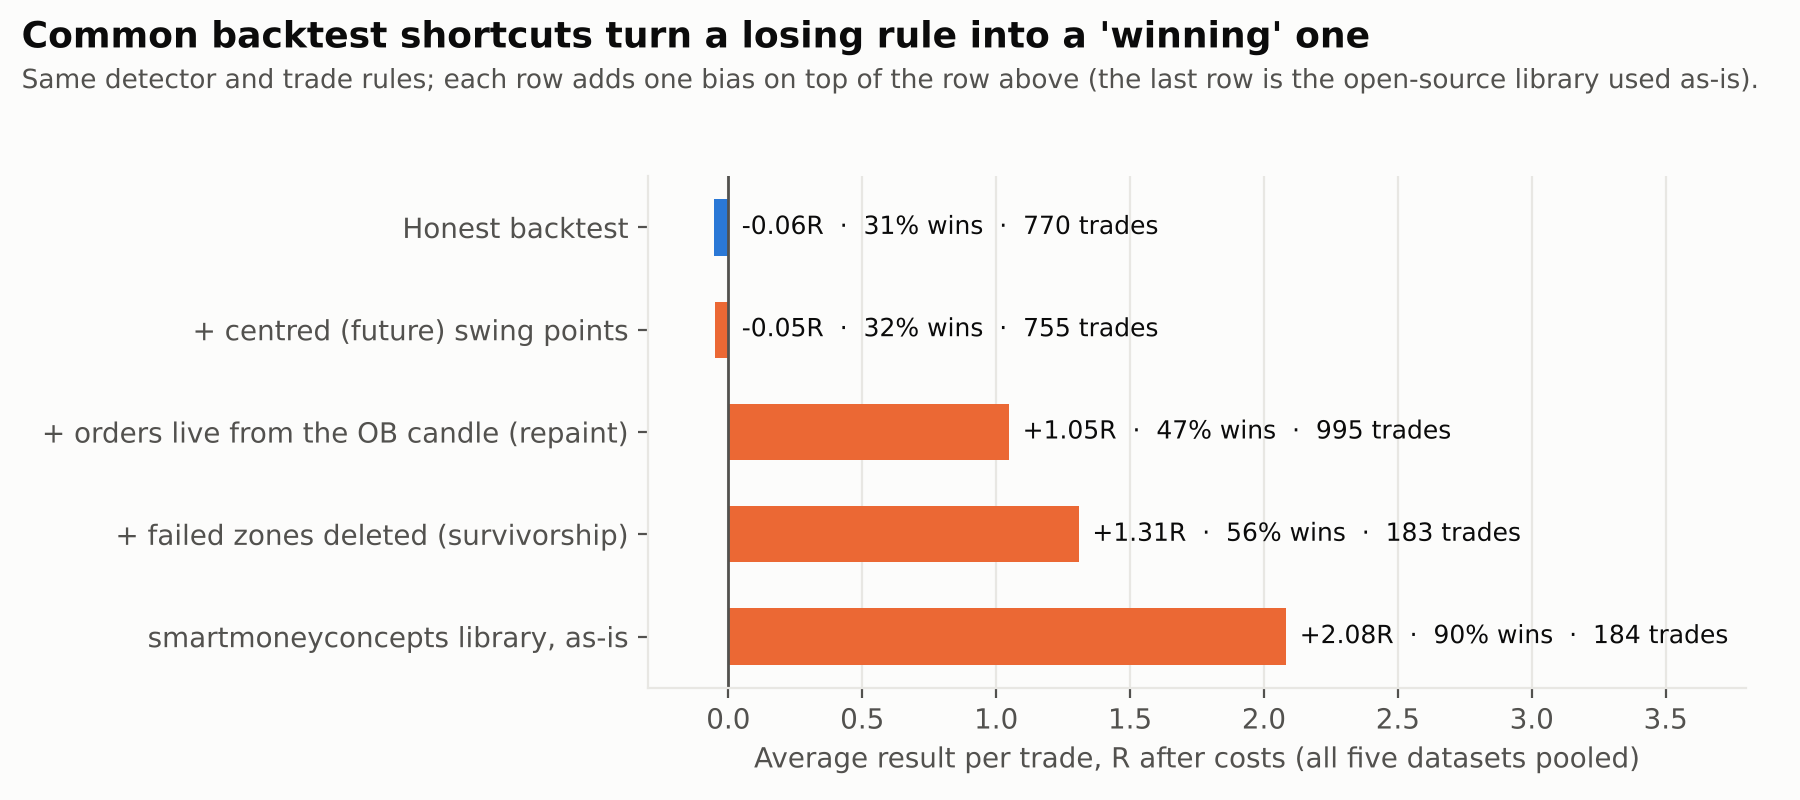

The file beside this chart, header and first rows:
dataset, step, n_events, n, win_rate, avg_r, ci_lo, ci_hi, pf, total_r, max_dd_r, t
spx_d, 0 honest, 250, 194, 0.3196, -0.06525, -0.2504, 0.1305, 0.9067, -12.66, 23.33, -0.6445
spx_d, 1 + centred swings, 249, 193, 0.3212, -0.0602, -0.2587, 0.1373, 0.9137, -11.62, 22.28, -0.5923
spx_d, 2 + orders from OB candle, 249, 249, 0.4739, 1.115, 0.9462, 1.294, 13.14, 277.6, 1.67, 12.72
spx_d, 3 + failed zones deleted, 35, 35, 0.6286, 1.515, 1.083, 1.948, 28.19, 53.02, 1.086, 6.744
spx_d, solo: centred swings only, 249, 193, 0.3212, -0.0602, -0.2587, 0.1373, 0.9137, -11.62, 22.28, -0.5923
spx_d, solo: orders from OB candle only, 250, 250, 0.476, 1.121, 0.9451, 1.291, 13.26, 280.3, 1.323, 12.81
spx_d, solo: failed zones deleted only, 35, 13, 0.6923, 1.076, 0.3584, 1.788, 4.394, 13.99, 1.054, 2.651
spx_d, smartmoneyconcepts lib, naive, 36, 34, 0.9706, 2.364, 2.104, 2.584, 79.64, 80.39, 1.022, 18.38
ndx_d, 0 honest, 262, 188, 0.2819, -0.1219, -0.3321, 0.09512, 0.8308, -22.92, 42.68, -1.153
ndx_d, 1 + centred swings, 259, 186, 0.2796, -0.1239, -0.3201, 0.08212, 0.8276, -23.04, 42.8, -1.171
ndx_d, 2 + orders from OB candle, 259, 256, 0.4531, 0.9851, 0.8204, 1.152, 9.714, 252.2, 2.01, 11.64
ndx_d, 3 + failed zones deleted, 47, 45, 0.6222, 1.485, 1.088, 1.876, 24.36, 66.83, 1.036, 7.448
ndx_d, solo: centred swings only, 259, 186, 0.2796, -0.1239, -0.3201, 0.08212, 0.8276, -23.04, 42.8, -1.171
ndx_d, solo: orders from OB candle only, 262, 259, 0.4479, 0.9736, 0.8106, 1.145, 9.704, 252.2, 2.01, 11.6
ndx_d, solo: failed zones deleted only, 49, 19, 0.4211, 0.2242, -0.4496, 0.9329, 1.346, 4.26, 6.519, 0.597
ndx_d, smartmoneyconcepts lib, naive, 51, 45, 0.9333, 2.264, 1.976, 2.508, 46.79, 101.9, 1.021, 16.59
goog_d, 0 honest, 112, 80, 0.3, 0.03505, -0.2958, 0.3969, 1.055, 2.804, 10.16, 0.2033
goog_d, 1 + centred swings, 109, 77, 0.2987, 0.02935, -0.3079, 0.3837, 1.046, 2.26, 11.01, 0.1661
goog_d, 2 + orders from OB candle, 109, 107, 0.4299, 1.051, 0.7677, 1.35, 12.1, 112.4, 1.077, 7.068
goog_d, 3 + failed zones deleted, 24, 23, 0.4348, 1.026, 0.514, 1.566, 15.59, 23.6, 0.3444, 3.626
goog_d, solo: centred swings only, 109, 77, 0.2987, 0.02935, -0.3079, 0.3837, 1.046, 2.26, 11.01, 0.1661
goog_d, solo: orders from OB candle only, 112, 110, 0.4182, 1.017, 0.7343, 1.311, 11.48, 111.9, 1.267, 6.972
goog_d, solo: failed zones deleted only, 24, 11, 0.5455, 0.6327, -0.2135, 1.479, 2.35, 6.96, 2.05, 1.316
goog_d, smartmoneyconcepts lib, naive, 22, 19, 0.9474, 2.216, 1.885, 2.448, 165.7, 42.11, 0.2557, 14.82
eur_h4, 0 honest, 82, 62, 0.3548, 0.03154, -0.3182, 0.3845, 1.047, 1.955, 7.629, 0.1689
eur_h4, 1 + centred swings, 81, 61, 0.3607, 0.04929, -0.3068, 0.4076, 1.074, 3.007, 7.629, 0.2608
eur_h4, 2 + orders from OB candle, 81, 81, 0.3457, 0.6817, 0.3948, 0.9707, 4.445, 55.22, 4.35, 4.442
eur_h4, 3 + failed zones deleted, 25, 25, 0.4, 0.8708, 0.3905, 1.397, 8.282, 21.77, 0.6389, 3.229
eur_h4, solo: centred swings only, 81, 61, 0.3607, 0.04929, -0.3068, 0.4076, 1.074, 3.007, 7.629, 0.2608
eur_h4, solo: orders from OB candle only, 82, 82, 0.3415, 0.6715, 0.399, 0.9654, 4.403, 55.06, 4.35, 4.42
eur_h4, solo: failed zones deleted only, 25, 10, 0.6, 0.7597, -0.1515, 1.671, 2.791, 7.597, 2.07, 1.533
eur_h4, smartmoneyconcepts lib, naive, 29, 28, 0.7857, 1.851, 1.027, 2.629, 7.856, 51.84, 5.031, 4.521
eur_h1, 0 honest, 311, 246, 0.3293, -0.04746, -0.242, 0.1516, 0.9344, -11.68, 27.88, -0.4801
eur_h1, 1 + centred swings, 302, 238, 0.3319, -0.03862, -0.2328, 0.1739, 0.9464, -9.192, 23.58, -0.3827
eur_h1, 2 + orders from OB candle, 302, 302, 0.5132, 1.146, 0.9786, 1.313, 8.466, 346.1, 3.205, 13.66
eur_h1, 3 + failed zones deleted, 55, 55, 0.5818, 1.352, 0.9577, 1.705, 13.37, 74.35, 1.054, 7.191
eur_h1, solo: centred swings only, 302, 238, 0.3319, -0.03862, -0.2328, 0.1739, 0.9464, -9.192, 23.58, -0.3827
eur_h1, solo: orders from OB candle only, 311, 311, 0.5177, 1.159, 0.9915, 1.309, 8.576, 360.5, 2.202, 14.01
eur_h1, solo: failed zones deleted only, 56, 23, 0.6957, 1.013, 0.3679, 1.543, 4.04, 23.3, 2.145, 3.407
eur_h1, smartmoneyconcepts lib, naive, 58, 58, 0.8793, 1.847, 1.317, 2.213, 9.211, 107.1, 9.801, 7.767
